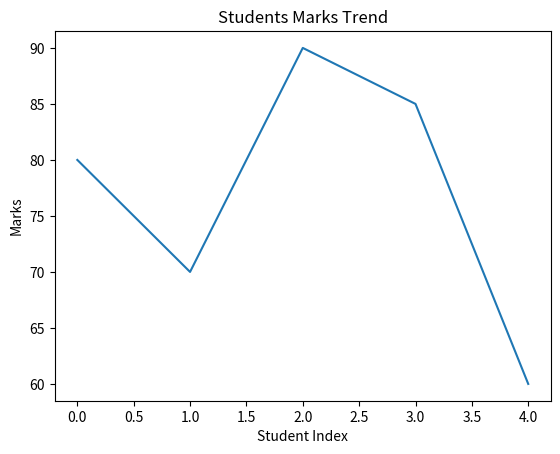

Source code (Python):
# Pandas EXample
import pandas as pd

data = {
    "Name":["A","B","C"],
    "Marks":[80,70,90]
}

df = pd.DataFrame(data)
print(df)
print("\nDescription:\n", df.describe())


# Matplotlib Example
import matplotlib.pyplot as plt

marks = [80,70,90,85,60]
plt.plot(marks)
plt.title("Students Marks Trend")
plt.xlabel("Student Index")
plt.ylabel("Marks")
plt.show()